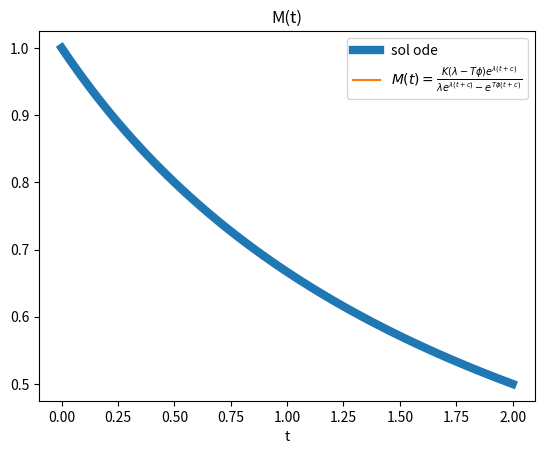

This chart was generated by the following Python code:
import numpy as np
from scipy.integrate import odeint
import matplotlib.pyplot as plt

M0 = 1
K = 2
Lambda = 1
phi = 1
T = 1
# M = solution plot
def dMdt(M, t):
    dMdt = (Lambda * M) - ((Lambda * M * M) / K) - (phi * M * T)
    return dMdt


# x axis = time
t = np.linspace(0,2)

# solution

c = 1/Lambda * np.log(abs(M0/(Lambda*(M0-K))))
My_sol = (K*(Lambda - T*phi)*np.exp((Lambda*(t+c)))) / (Lambda*np.exp((Lambda*(t+c))) - np.exp((T*phi*(t+c))))

M = odeint(dMdt, M0, t)
plt.plot(t, M, label=f'sol ode', linewidth=6)
plt.plot(t, My_sol, label=r"$M(t)=\frac{K(\lambda - T\phi)e^{\lambda(t+c)}}{\lambda e^{\lambda(t+c)} - e^{T\phi(t+c)}}$")
plt.legend()
plt.title('M(t)')
plt.xlabel('t')
plt.show()

